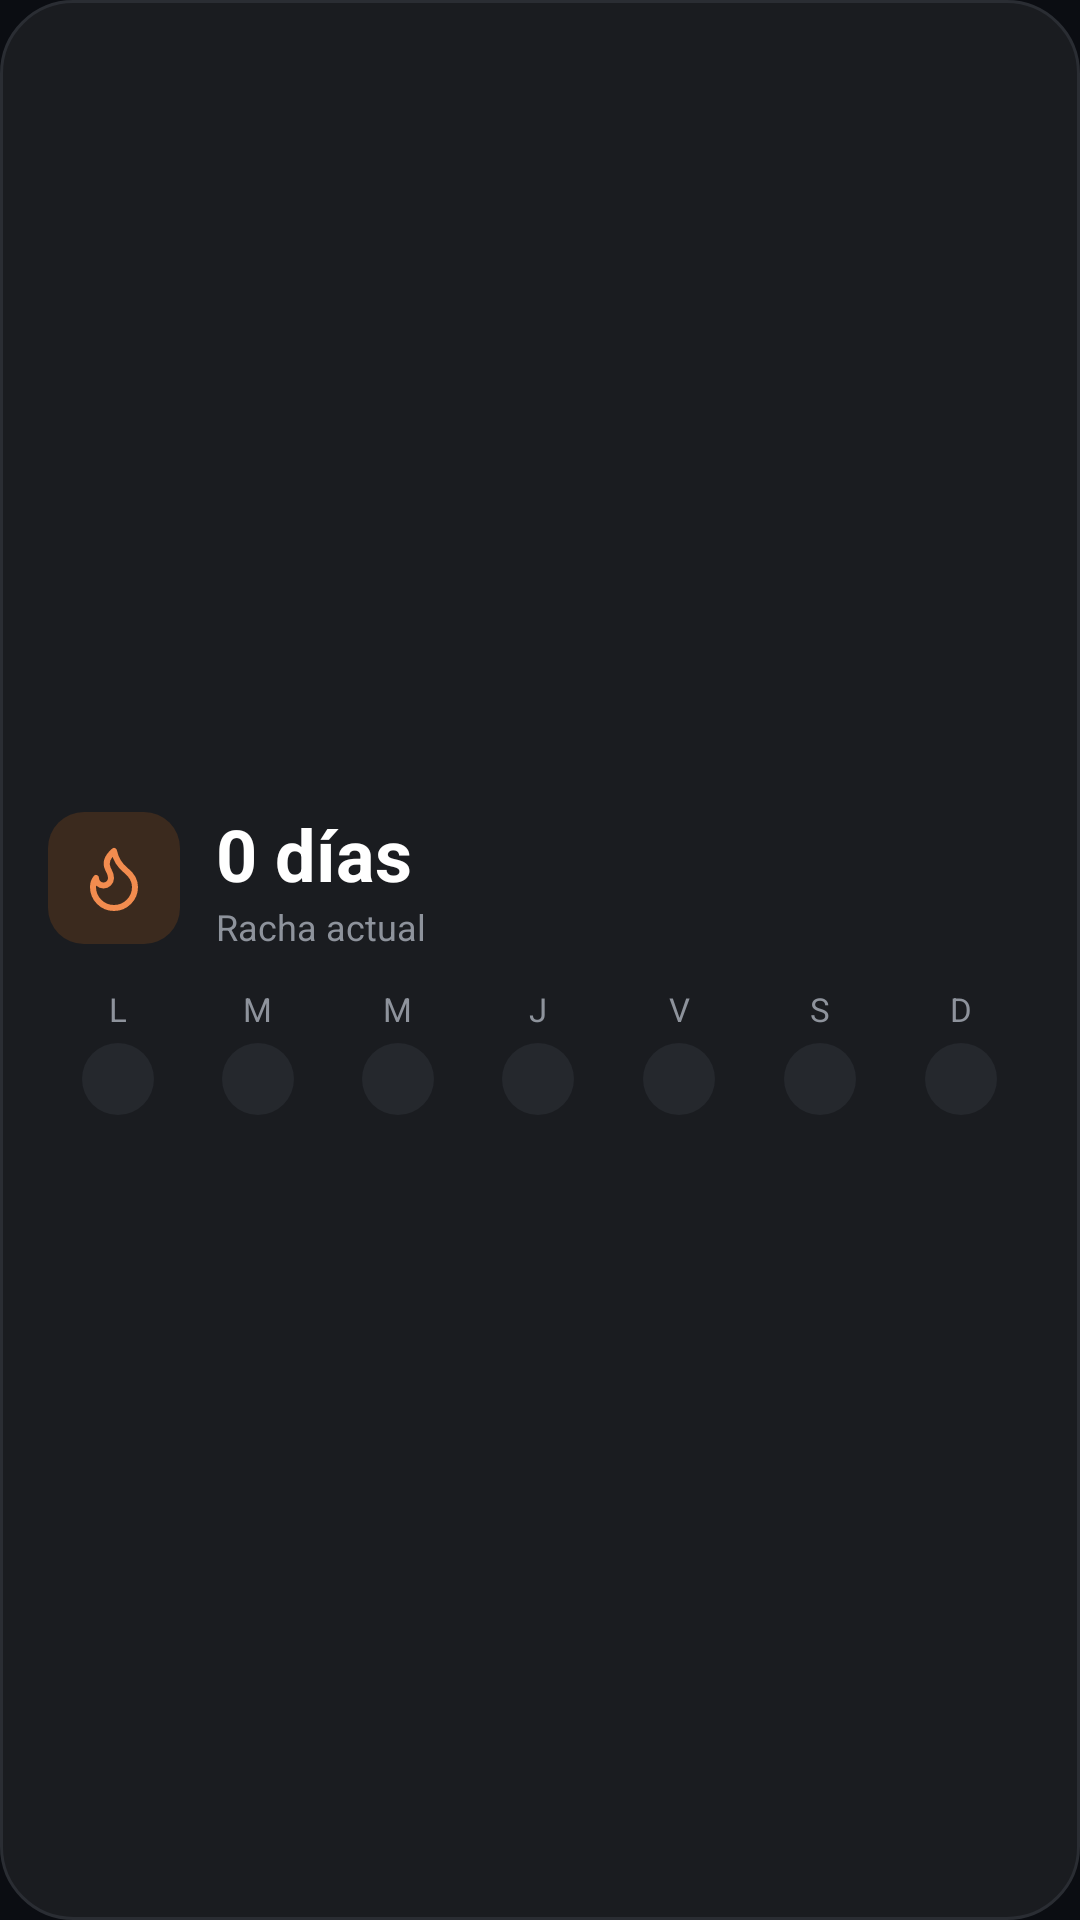

Write the Android layout XML for this screen, with the resource values it uses.
<!-- AndroidManifest.xml: application theme AppTheme -->
<!-- res/layout/widget_streak.xml -->
<?xml version="1.0" encoding="utf-8"?>
<LinearLayout xmlns:android="http://schemas.android.com/apk/res/android"
    android:id="@+id/widget_root"
    android:layout_width="match_parent"
    android:layout_height="match_parent"
    android:background="@drawable/widget_bg_dark"
    android:gravity="center_vertical"
    android:orientation="vertical"
    android:padding="16dp">

    <LinearLayout
        android:layout_width="match_parent"
        android:layout_height="wrap_content"
        android:gravity="center_vertical"
        android:orientation="horizontal">

        <FrameLayout
            android:id="@+id/flame_tile"
            android:layout_width="44dp"
            android:layout_height="44dp"
            android:background="@drawable/widget_flame_tile_dark">

            <ImageView
                android:layout_width="24dp"
                android:layout_height="24dp"
                android:layout_gravity="center"
                android:importantForAccessibility="no"
                android:src="@drawable/widget_flame" />
        </FrameLayout>

        <LinearLayout
            android:layout_width="0dp"
            android:layout_height="wrap_content"
            android:layout_marginStart="12dp"
            android:layout_weight="1"
            android:orientation="vertical">

            <TextView
                android:id="@+id/streak_days"
                android:layout_width="wrap_content"
                android:layout_height="wrap_content"
                android:text="0 días"
                android:textColor="#FFFFFF"
                android:textSize="24sp"
                android:textStyle="bold" />

            <TextView
                android:id="@+id/streak_sub"
                android:layout_width="wrap_content"
                android:layout_height="wrap_content"
                android:maxLines="1"
                android:ellipsize="end"
                android:text="Racha actual"
                android:textColor="#8E939C"
                android:textSize="12sp" />
        </LinearLayout>
    </LinearLayout>

    <LinearLayout
        android:layout_width="match_parent"
        android:layout_height="wrap_content"
        android:layout_marginTop="12dp"
        android:orientation="horizontal">

            <LinearLayout
                android:layout_width="0dp"
                android:layout_height="wrap_content"
                android:layout_weight="1"
                android:gravity="center_horizontal"
                android:orientation="vertical">

                <TextView
                    android:id="@+id/label0"
                    android:layout_width="wrap_content"
                    android:layout_height="wrap_content"
                    android:text="L"
                    android:textColor="#8E939C"
                    android:textSize="11sp" />

                <ImageView
                    android:id="@+id/dot0"
                    android:layout_width="24dp"
                    android:layout_height="24dp"
                    android:layout_marginTop="4dp"
                    android:importantForAccessibility="no"
                    android:src="@drawable/widget_dot_pending_dark" />
            </LinearLayout>

            <LinearLayout
                android:layout_width="0dp"
                android:layout_height="wrap_content"
                android:layout_weight="1"
                android:gravity="center_horizontal"
                android:orientation="vertical">

                <TextView
                    android:id="@+id/label1"
                    android:layout_width="wrap_content"
                    android:layout_height="wrap_content"
                    android:text="M"
                    android:textColor="#8E939C"
                    android:textSize="11sp" />

                <ImageView
                    android:id="@+id/dot1"
                    android:layout_width="24dp"
                    android:layout_height="24dp"
                    android:layout_marginTop="4dp"
                    android:importantForAccessibility="no"
                    android:src="@drawable/widget_dot_pending_dark" />
            </LinearLayout>

            <LinearLayout
                android:layout_width="0dp"
                android:layout_height="wrap_content"
                android:layout_weight="1"
                android:gravity="center_horizontal"
                android:orientation="vertical">

                <TextView
                    android:id="@+id/label2"
                    android:layout_width="wrap_content"
                    android:layout_height="wrap_content"
                    android:text="M"
                    android:textColor="#8E939C"
                    android:textSize="11sp" />

                <ImageView
                    android:id="@+id/dot2"
                    android:layout_width="24dp"
                    android:layout_height="24dp"
                    android:layout_marginTop="4dp"
                    android:importantForAccessibility="no"
                    android:src="@drawable/widget_dot_pending_dark" />
            </LinearLayout>

            <LinearLayout
                android:layout_width="0dp"
                android:layout_height="wrap_content"
                android:layout_weight="1"
                android:gravity="center_horizontal"
                android:orientation="vertical">

                <TextView
                    android:id="@+id/label3"
                    android:layout_width="wrap_content"
                    android:layout_height="wrap_content"
                    android:text="J"
                    android:textColor="#8E939C"
                    android:textSize="11sp" />

                <ImageView
                    android:id="@+id/dot3"
                    android:layout_width="24dp"
                    android:layout_height="24dp"
                    android:layout_marginTop="4dp"
                    android:importantForAccessibility="no"
                    android:src="@drawable/widget_dot_pending_dark" />
            </LinearLayout>

            <LinearLayout
                android:layout_width="0dp"
                android:layout_height="wrap_content"
                android:layout_weight="1"
                android:gravity="center_horizontal"
                android:orientation="vertical">

                <TextView
                    android:id="@+id/label4"
                    android:layout_width="wrap_content"
                    android:layout_height="wrap_content"
                    android:text="V"
                    android:textColor="#8E939C"
                    android:textSize="11sp" />

                <ImageView
                    android:id="@+id/dot4"
                    android:layout_width="24dp"
                    android:layout_height="24dp"
                    android:layout_marginTop="4dp"
                    android:importantForAccessibility="no"
                    android:src="@drawable/widget_dot_pending_dark" />
            </LinearLayout>

            <LinearLayout
                android:layout_width="0dp"
                android:layout_height="wrap_content"
                android:layout_weight="1"
                android:gravity="center_horizontal"
                android:orientation="vertical">

                <TextView
                    android:id="@+id/label5"
                    android:layout_width="wrap_content"
                    android:layout_height="wrap_content"
                    android:text="S"
                    android:textColor="#8E939C"
                    android:textSize="11sp" />

                <ImageView
                    android:id="@+id/dot5"
                    android:layout_width="24dp"
                    android:layout_height="24dp"
                    android:layout_marginTop="4dp"
                    android:importantForAccessibility="no"
                    android:src="@drawable/widget_dot_pending_dark" />
            </LinearLayout>

            <LinearLayout
                android:layout_width="0dp"
                android:layout_height="wrap_content"
                android:layout_weight="1"
                android:gravity="center_horizontal"
                android:orientation="vertical">

                <TextView
                    android:id="@+id/label6"
                    android:layout_width="wrap_content"
                    android:layout_height="wrap_content"
                    android:text="D"
                    android:textColor="#8E939C"
                    android:textSize="11sp" />

                <ImageView
                    android:id="@+id/dot6"
                    android:layout_width="24dp"
                    android:layout_height="24dp"
                    android:layout_marginTop="4dp"
                    android:importantForAccessibility="no"
                    android:src="@drawable/widget_dot_pending_dark" />
            </LinearLayout>

    </LinearLayout>
</LinearLayout>
<!-- resources referenced by this layout -->
<resources>
  <!-- drawable widget_bg_dark (drawable) -->
  <?xml version="1.0" encoding="utf-8"?>
  <shape xmlns:android="http://schemas.android.com/apk/res/android" android:shape="rectangle">
      <solid android:color="#1A1C20" />
      <stroke android:width="1dp" android:color="#2A2D33" />
      <corners android:radius="24dp" />
  </shape>
  <!-- drawable widget_dot_pending_dark (drawable) -->
  <?xml version="1.0" encoding="utf-8"?>
  <shape xmlns:android="http://schemas.android.com/apk/res/android" android:shape="oval">
      <solid android:color="#25282D" />
  </shape>
  <!-- drawable widget_flame (drawable) -->
  <?xml version="1.0" encoding="utf-8"?>
  <vector xmlns:android="http://schemas.android.com/apk/res/android"
      android:width="24dp"
      android:height="24dp"
      android:viewportWidth="24"
      android:viewportHeight="24">
      <path
          android:pathData="M8.5,14.5A2.5,2.5 0,0 0,11 12c0,-1.38 -0.5,-2 -1,-3 -1.072,-2.143 -0.224,-4.054 2,-6 0.5,2.5 2,4.9 4,6.5 2,1.6 3,3.5 3,5.5a7,7 0,1 1,-14 0c0,-1.153 0.433,-2.294 1,-3a2.5,2.5 0,0 0,2.5 2.5z"
          android:strokeWidth="2"
          android:strokeColor="#F28C4F"
          android:strokeLineCap="round"
          android:strokeLineJoin="round"
          android:fillColor="#00000000" />
  </vector>
  <!-- drawable widget_flame_tile_dark (drawable) -->
  <?xml version="1.0" encoding="utf-8"?>
  <shape xmlns:android="http://schemas.android.com/apk/res/android" android:shape="rectangle">
      <solid android:color="#3B2A1E" />
      <corners android:radius="12dp" />
  </shape>
  <style name="AppTheme" parent="Theme.AppCompat.NoActionBar">
          <item name="colorPrimary">#0B0D12</item>
          <item name="colorPrimaryDark">#0B0D12</item>
          <item name="colorAccent">#C6FF3D</item>
          <item name="android:windowBackground">@color/ic_launcher_background</item>
      </style>
  <color name="ic_launcher_background">#0B0D12</color>
</resources>
